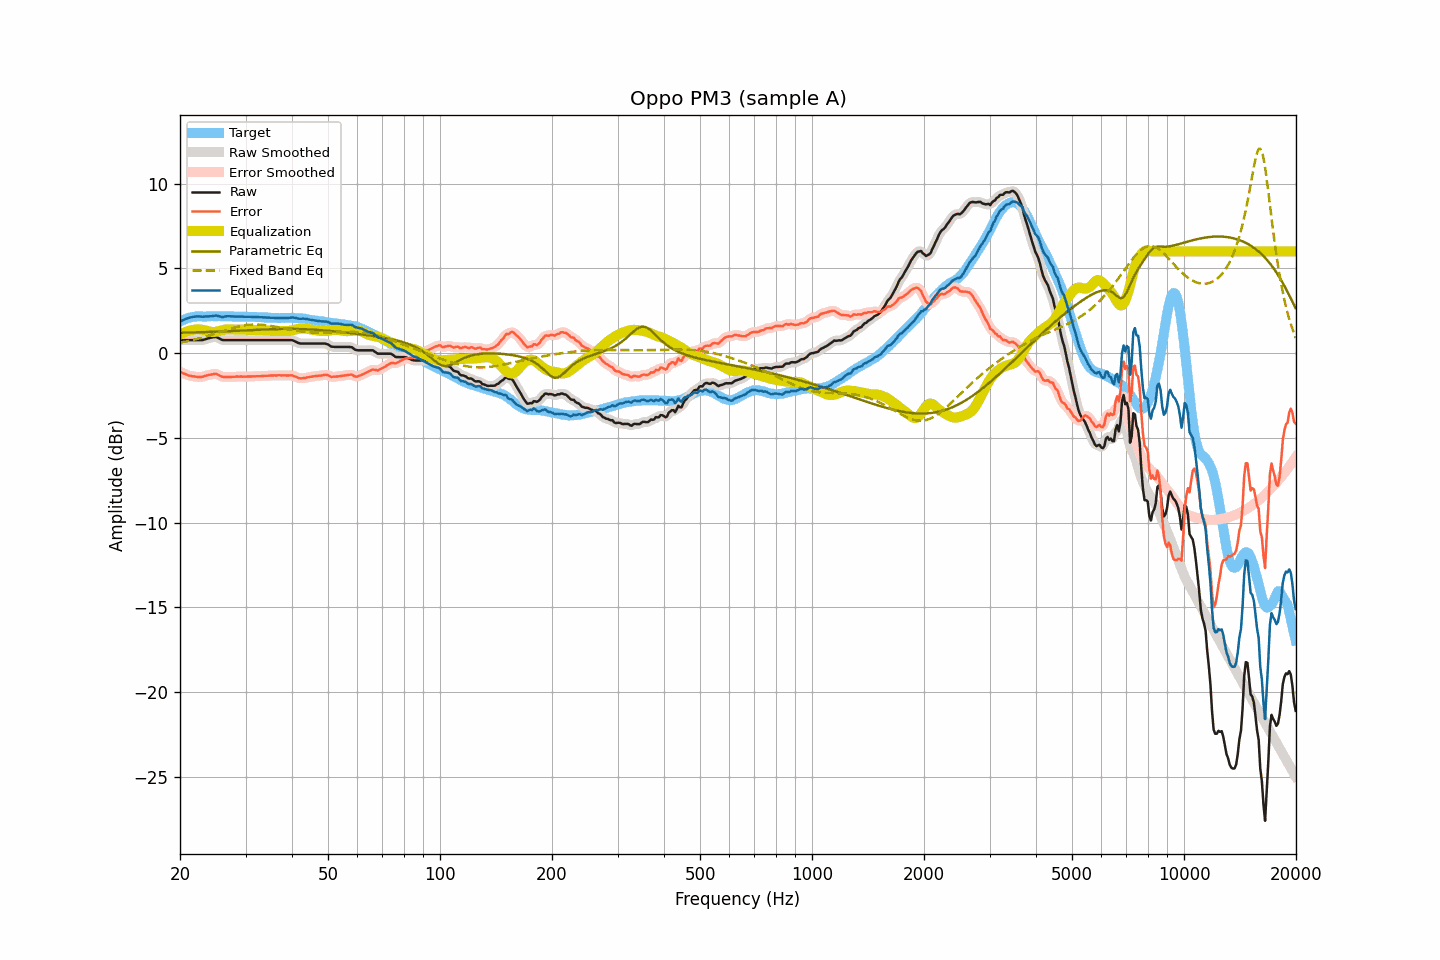

The data file committed next to this chart (first rows):
frequency, raw, smoothed, error, error_smoothed, equalization, parametric_eq, fixed_band_eq, equalized_raw, equalized_smoothed, target
20.00, 0.77, 0.77, -1.09, -1.09, 1.09, 1.20, 0.62, 1.86, 1.86, 1.86
20.20, 0.77, 0.77, -1.14, -1.14, 1.14, 1.21, 0.63, 1.91, 1.91, 1.91
20.40, 0.77, 0.77, -1.19, -1.19, 1.19, 1.21, 0.65, 1.96, 1.96, 1.96
20.61, 0.77, 0.77, -1.22, -1.23, 1.23, 1.21, 0.67, 2.00, 2.00, 1.99
20.81, 0.77, 0.77, -1.27, -1.27, 1.27, 1.21, 0.69, 2.03, 2.03, 2.04
21.02, 0.77, 0.77, -1.31, -1.30, 1.30, 1.22, 0.71, 2.07, 2.07, 2.08
21.23, 0.77, 0.77, -1.33, -1.33, 1.33, 1.22, 0.73, 2.10, 2.10, 2.10
21.44, 0.77, 0.77, -1.35, -1.35, 1.35, 1.22, 0.76, 2.12, 2.12, 2.12
21.66, 0.77, 0.77, -1.37, -1.36, 1.37, 1.22, 0.78, 2.14, 2.14, 2.13
21.87, 0.77, 0.77, -1.38, -1.38, 1.39, 1.22, 0.80, 2.16, 2.16, 2.14
22.09, 0.77, 0.77, -1.40, -1.39, 1.40, 1.23, 0.83, 2.17, 2.17, 2.16
22.31, 0.77, 0.77, -1.40, -1.40, 1.40, 1.23, 0.85, 2.17, 2.17, 2.17
22.54, 0.77, 0.77, -1.40, -1.41, 1.40, 1.23, 0.88, 2.17, 2.16, 2.17
22.76, 0.77, 0.77, -1.40, -1.40, 1.39, 1.24, 0.90, 2.16, 2.16, 2.17
22.99, 0.77, 0.78, -1.39, -1.39, 1.38, 1.24, 0.93, 2.15, 2.16, 2.16
23.22, 0.80, 0.80, -1.36, -1.36, 1.36, 1.24, 0.96, 2.16, 2.16, 2.16
23.45, 0.83, 0.83, -1.33, -1.33, 1.34, 1.24, 0.98, 2.17, 2.16, 2.16
23.69, 0.86, 0.86, -1.31, -1.31, 1.31, 1.25, 1.01, 2.17, 2.17, 2.17
23.92, 0.89, 0.89, -1.28, -1.29, 1.28, 1.25, 1.04, 2.17, 2.17, 2.17
24.16, 0.91, 0.91, -1.27, -1.27, 1.26, 1.25, 1.07, 2.17, 2.17, 2.18
24.40, 0.93, 0.93, -1.26, -1.25, 1.25, 1.26, 1.10, 2.18, 2.18, 2.19
24.65, 0.95, 0.95, -1.23, -1.23, 1.25, 1.26, 1.13, 2.20, 2.20, 2.18
24.89, 0.96, 0.95, -1.22, -1.23, 1.26, 1.26, 1.16, 2.22, 2.21, 2.17
25.14, 0.94, 0.93, -1.24, -1.25, 1.28, 1.27, 1.19, 2.21, 2.21, 2.17
25.39, 0.89, 0.89, -1.30, -1.29, 1.30, 1.27, 1.22, 2.18, 2.19, 2.18
25.65, 0.84, 0.84, -1.34, -1.34, 1.32, 1.28, 1.25, 2.16, 2.16, 2.18
25.91, 0.79, 0.80, -1.38, -1.38, 1.35, 1.28, 1.28, 2.14, 2.14, 2.17
26.16, 0.77, 0.77, -1.40, -1.40, 1.37, 1.28, 1.31, 2.14, 2.15, 2.17
26.43, 0.77, 0.76, -1.40, -1.40, 1.39, 1.29, 1.34, 2.16, 2.16, 2.17
26.69, 0.77, 0.77, -1.40, -1.40, 1.41, 1.29, 1.37, 2.17, 2.17, 2.17
26.96, 0.77, 0.77, -1.41, -1.40, 1.41, 1.29, 1.40, 2.18, 2.18, 2.18
27.23, 0.77, 0.77, -1.41, -1.41, 1.41, 1.30, 1.43, 2.18, 2.18, 2.17
27.50, 0.77, 0.77, -1.40, -1.40, 1.40, 1.30, 1.46, 2.17, 2.17, 2.17
27.77, 0.77, 0.77, -1.39, -1.40, 1.40, 1.31, 1.49, 2.16, 2.16, 2.16
28.05, 0.77, 0.77, -1.39, -1.39, 1.39, 1.31, 1.51, 2.16, 2.16, 2.16
28.33, 0.77, 0.77, -1.38, -1.38, 1.39, 1.32, 1.54, 2.16, 2.16, 2.15
28.62, 0.77, 0.77, -1.38, -1.38, 1.39, 1.32, 1.56, 2.16, 2.16, 2.15
28.90, 0.77, 0.77, -1.39, -1.38, 1.38, 1.33, 1.58, 2.15, 2.15, 2.16
29.19, 0.77, 0.77, -1.38, -1.38, 1.38, 1.33, 1.60, 2.15, 2.15, 2.14
29.48, 0.77, 0.77, -1.39, -1.39, 1.38, 1.33, 1.62, 2.15, 2.15, 2.16
29.78, 0.77, 0.77, -1.38, -1.39, 1.38, 1.34, 1.64, 2.15, 2.15, 2.15
30.08, 0.77, 0.77, -1.39, -1.39, 1.38, 1.34, 1.65, 2.15, 2.15, 2.16
30.38, 0.77, 0.77, -1.38, -1.38, 1.38, 1.35, 1.66, 2.15, 2.15, 2.15
30.68, 0.77, 0.77, -1.38, -1.38, 1.38, 1.35, 1.67, 2.15, 2.15, 2.14
30.99, 0.77, 0.77, -1.37, -1.37, 1.38, 1.36, 1.68, 2.14, 2.14, 2.14
31.30, 0.77, 0.77, -1.37, -1.37, 1.37, 1.36, 1.69, 2.14, 2.14, 2.14
31.61, 0.77, 0.77, -1.37, -1.37, 1.37, 1.37, 1.69, 2.14, 2.14, 2.14
31.93, 0.77, 0.77, -1.37, -1.36, 1.37, 1.37, 1.69, 2.13, 2.13, 2.14
32.24, 0.77, 0.77, -1.36, -1.36, 1.36, 1.38, 1.69, 2.13, 2.13, 2.12
32.57, 0.77, 0.77, -1.36, -1.36, 1.36, 1.38, 1.69, 2.13, 2.13, 2.13
32.89, 0.77, 0.77, -1.36, -1.36, 1.35, 1.38, 1.68, 2.12, 2.12, 2.13
33.22, 0.77, 0.77, -1.35, -1.35, 1.35, 1.39, 1.67, 2.12, 2.12, 2.12
33.55, 0.77, 0.77, -1.34, -1.34, 1.34, 1.39, 1.67, 2.11, 2.11, 2.11
33.89, 0.77, 0.77, -1.33, -1.34, 1.34, 1.40, 1.65, 2.11, 2.11, 2.10
34.23, 0.77, 0.77, -1.34, -1.33, 1.33, 1.40, 1.64, 2.10, 2.10, 2.11
34.57, 0.77, 0.77, -1.33, -1.33, 1.33, 1.41, 1.63, 2.10, 2.10, 2.09
34.92, 0.77, 0.77, -1.32, -1.32, 1.32, 1.41, 1.61, 2.09, 2.09, 2.09
35.27, 0.77, 0.77, -1.32, -1.32, 1.32, 1.41, 1.60, 2.09, 2.09, 2.09
35.62, 0.77, 0.77, -1.32, -1.32, 1.32, 1.42, 1.58, 2.08, 2.08, 2.08
35.97, 0.77, 0.77, -1.31, -1.31, 1.31, 1.42, 1.56, 2.08, 2.08, 2.08
... 635 more rows
